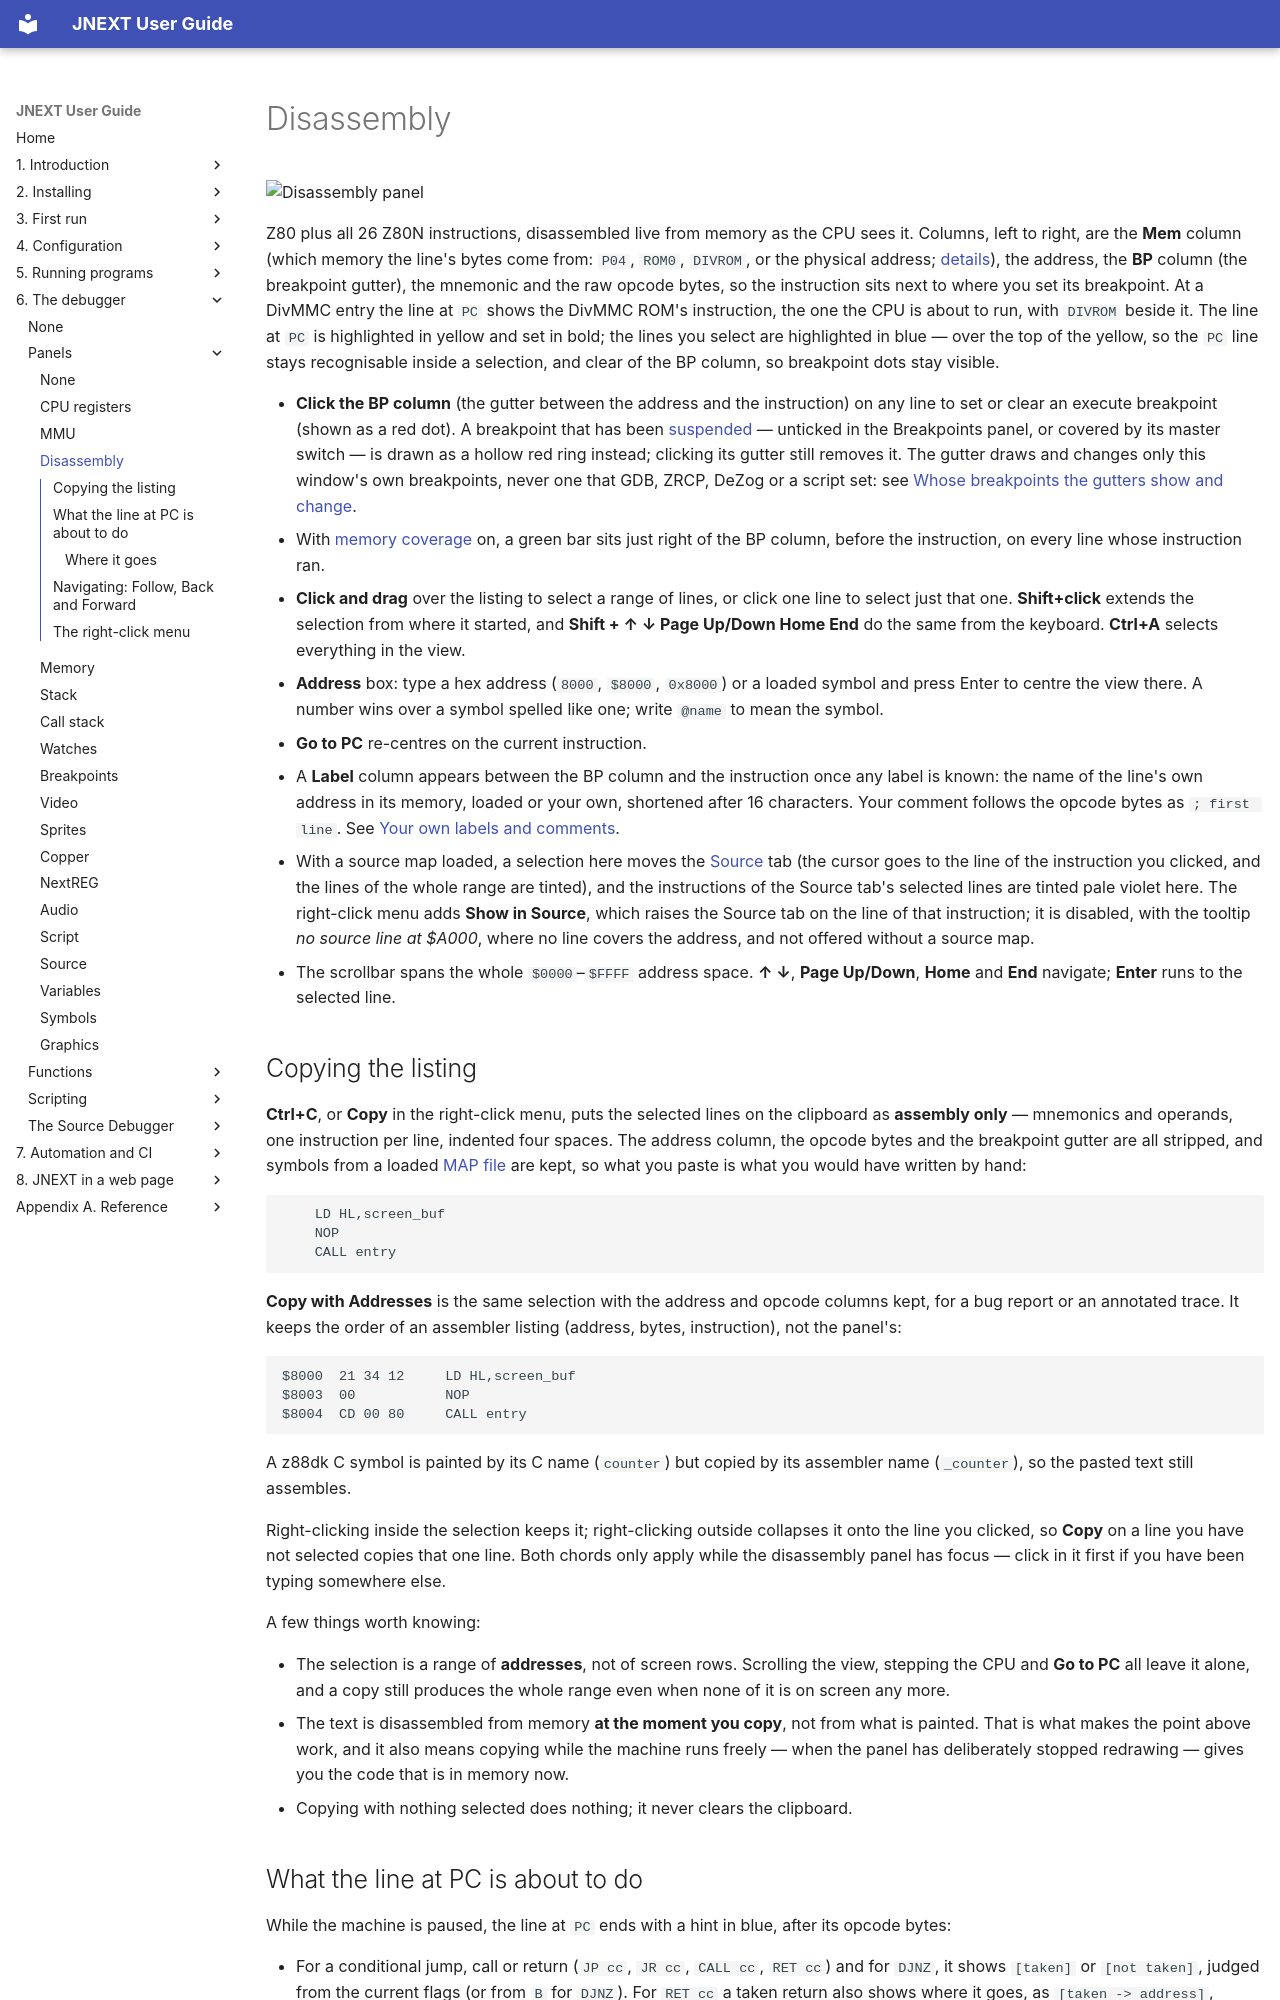

repository: jorgegv/jnext · page: 06-debugger/panels/03-disassembly.html · generator: mkdocs

# Disassembly

![Disassembly panel](../../img/debugger-disassembly.png)

Z80 plus all 26 Z80N instructions, disassembled live from memory as the CPU
sees it. Columns, left to right, are the **Mem** column (which memory the
line's bytes come from: `P04`, `ROM0`, `DIVROM`, or the physical address;
[details](../index.md#which-memory-an-address-is-in)), the address, the **BP**
column (the breakpoint gutter), the mnemonic and the raw opcode bytes, so the
instruction sits next to where you set its breakpoint. At a DivMMC entry the line at `PC` shows the
DivMMC ROM's instruction, the one the CPU is about to run, with `DIVROM` beside it. The line at `PC` is highlighted in yellow and set in bold;
the lines you select are highlighted in blue — over the top of the yellow, so
the `PC` line stays recognisable inside a selection, and clear of the BP column,
so breakpoint dots stay visible.

- **Click the BP column** (the gutter between the address and the instruction) on any line to set or clear an execute breakpoint (shown
  as a red dot). A breakpoint that has been
  [suspended](08-breakpoints.md) — unticked in the Breakpoints panel, or
  covered by its master switch — is drawn as a hollow red ring instead;
  clicking its gutter still removes it. The gutter draws and changes only this window's own
  breakpoints, never one that GDB, ZRCP, DeZog or a script set: see
  [Whose breakpoints the gutters show and change](08-breakpoints.md#whose-breakpoints-the-gutters-show-and-change).
- With [memory coverage](../functions/15-memory-coverage.md) on, a green bar
  sits just right of the BP column, before the instruction, on every line whose instruction ran.
- **Click and drag** over the listing to select a range of lines, or click one
  line to select just that one. **Shift+click** extends the selection from
  where it started, and **Shift + ↑ ↓ Page Up/Down Home End** do the same from
  the keyboard. **Ctrl+A** selects everything in the view.
- **Address** box: type a hex address (`8000`, `$8000`, `0x8000`) or a loaded
  symbol and press Enter to centre the view there. A number wins over a symbol
  spelled like one; write `@name` to mean the symbol.
- **Go to PC** re-centres on the current instruction.
- A **Label** column appears between the BP column and the instruction once any label is known: the name
  of the line's own address in its memory, loaded or your own, shortened after 16 characters. Your
  comment follows the opcode bytes as `; first line`. See
  [Your own labels and comments](../functions/16-user-labels-and-comments.md).
- With a source map loaded, a selection here moves the [Source](15-source.md) tab (the cursor goes
  to the line of the instruction you clicked, and the lines of the whole range are tinted), and the
  instructions of the Source tab's selected lines are tinted pale violet here. The right-click menu
  adds **Show in Source**, which raises the Source tab on the line of that instruction; it is
  disabled, with the tooltip *no source line at $A000*, where no line covers the address, and not
  offered without a source map.
- The scrollbar spans the whole `$0000`–`$FFFF` address space. **↑ ↓**,
  **Page Up/Down**, **Home** and **End** navigate; **Enter** runs to the
  selected line.

## Copying the listing

**Ctrl+C**, or **Copy** in the right-click menu, puts the selected lines on the
clipboard as **assembly only** — mnemonics and operands, one instruction per
line, indented four spaces. The address column, the opcode bytes and the
breakpoint gutter are all stripped, and symbols from a loaded
[MAP file](../functions/05-symbols-from-z88dk-map-files.md) are kept, so what
you paste is what you would have written by hand:

```
    LD HL,screen_buf
    NOP
    CALL entry
```

**Copy with Addresses** is the same selection with the address and opcode
columns kept, for a bug report or an annotated trace. It keeps the order of an
assembler listing (address, bytes, instruction), not the panel's:

```
$8000  21 34 12     LD HL,screen_buf
$8003  00           NOP
$8004  CD 00 80     CALL entry
```

A z88dk C symbol is painted by its C name (`counter`) but copied by its
assembler name (`_counter`), so the pasted text still assembles.

Right-clicking inside the selection keeps it; right-clicking outside collapses
it onto the line you clicked, so **Copy** on a line you have not selected
copies that one line. Both chords only apply while the disassembly panel has
focus — click in it first if you have been typing somewhere else.

A few things worth knowing:

- The selection is a range of **addresses**, not of screen rows. Scrolling the
  view, stepping the CPU and **Go to PC** all leave it alone, and a copy still
  produces the whole range even when none of it is on screen any more.
- The text is disassembled from memory **at the moment you copy**, not from
  what is painted. That is what makes the point above work, and it also means
  copying while the machine runs freely — when the panel has deliberately
  stopped redrawing — gives you the code that is in memory now.
- Copying with nothing selected does nothing; it never clears the clipboard.
